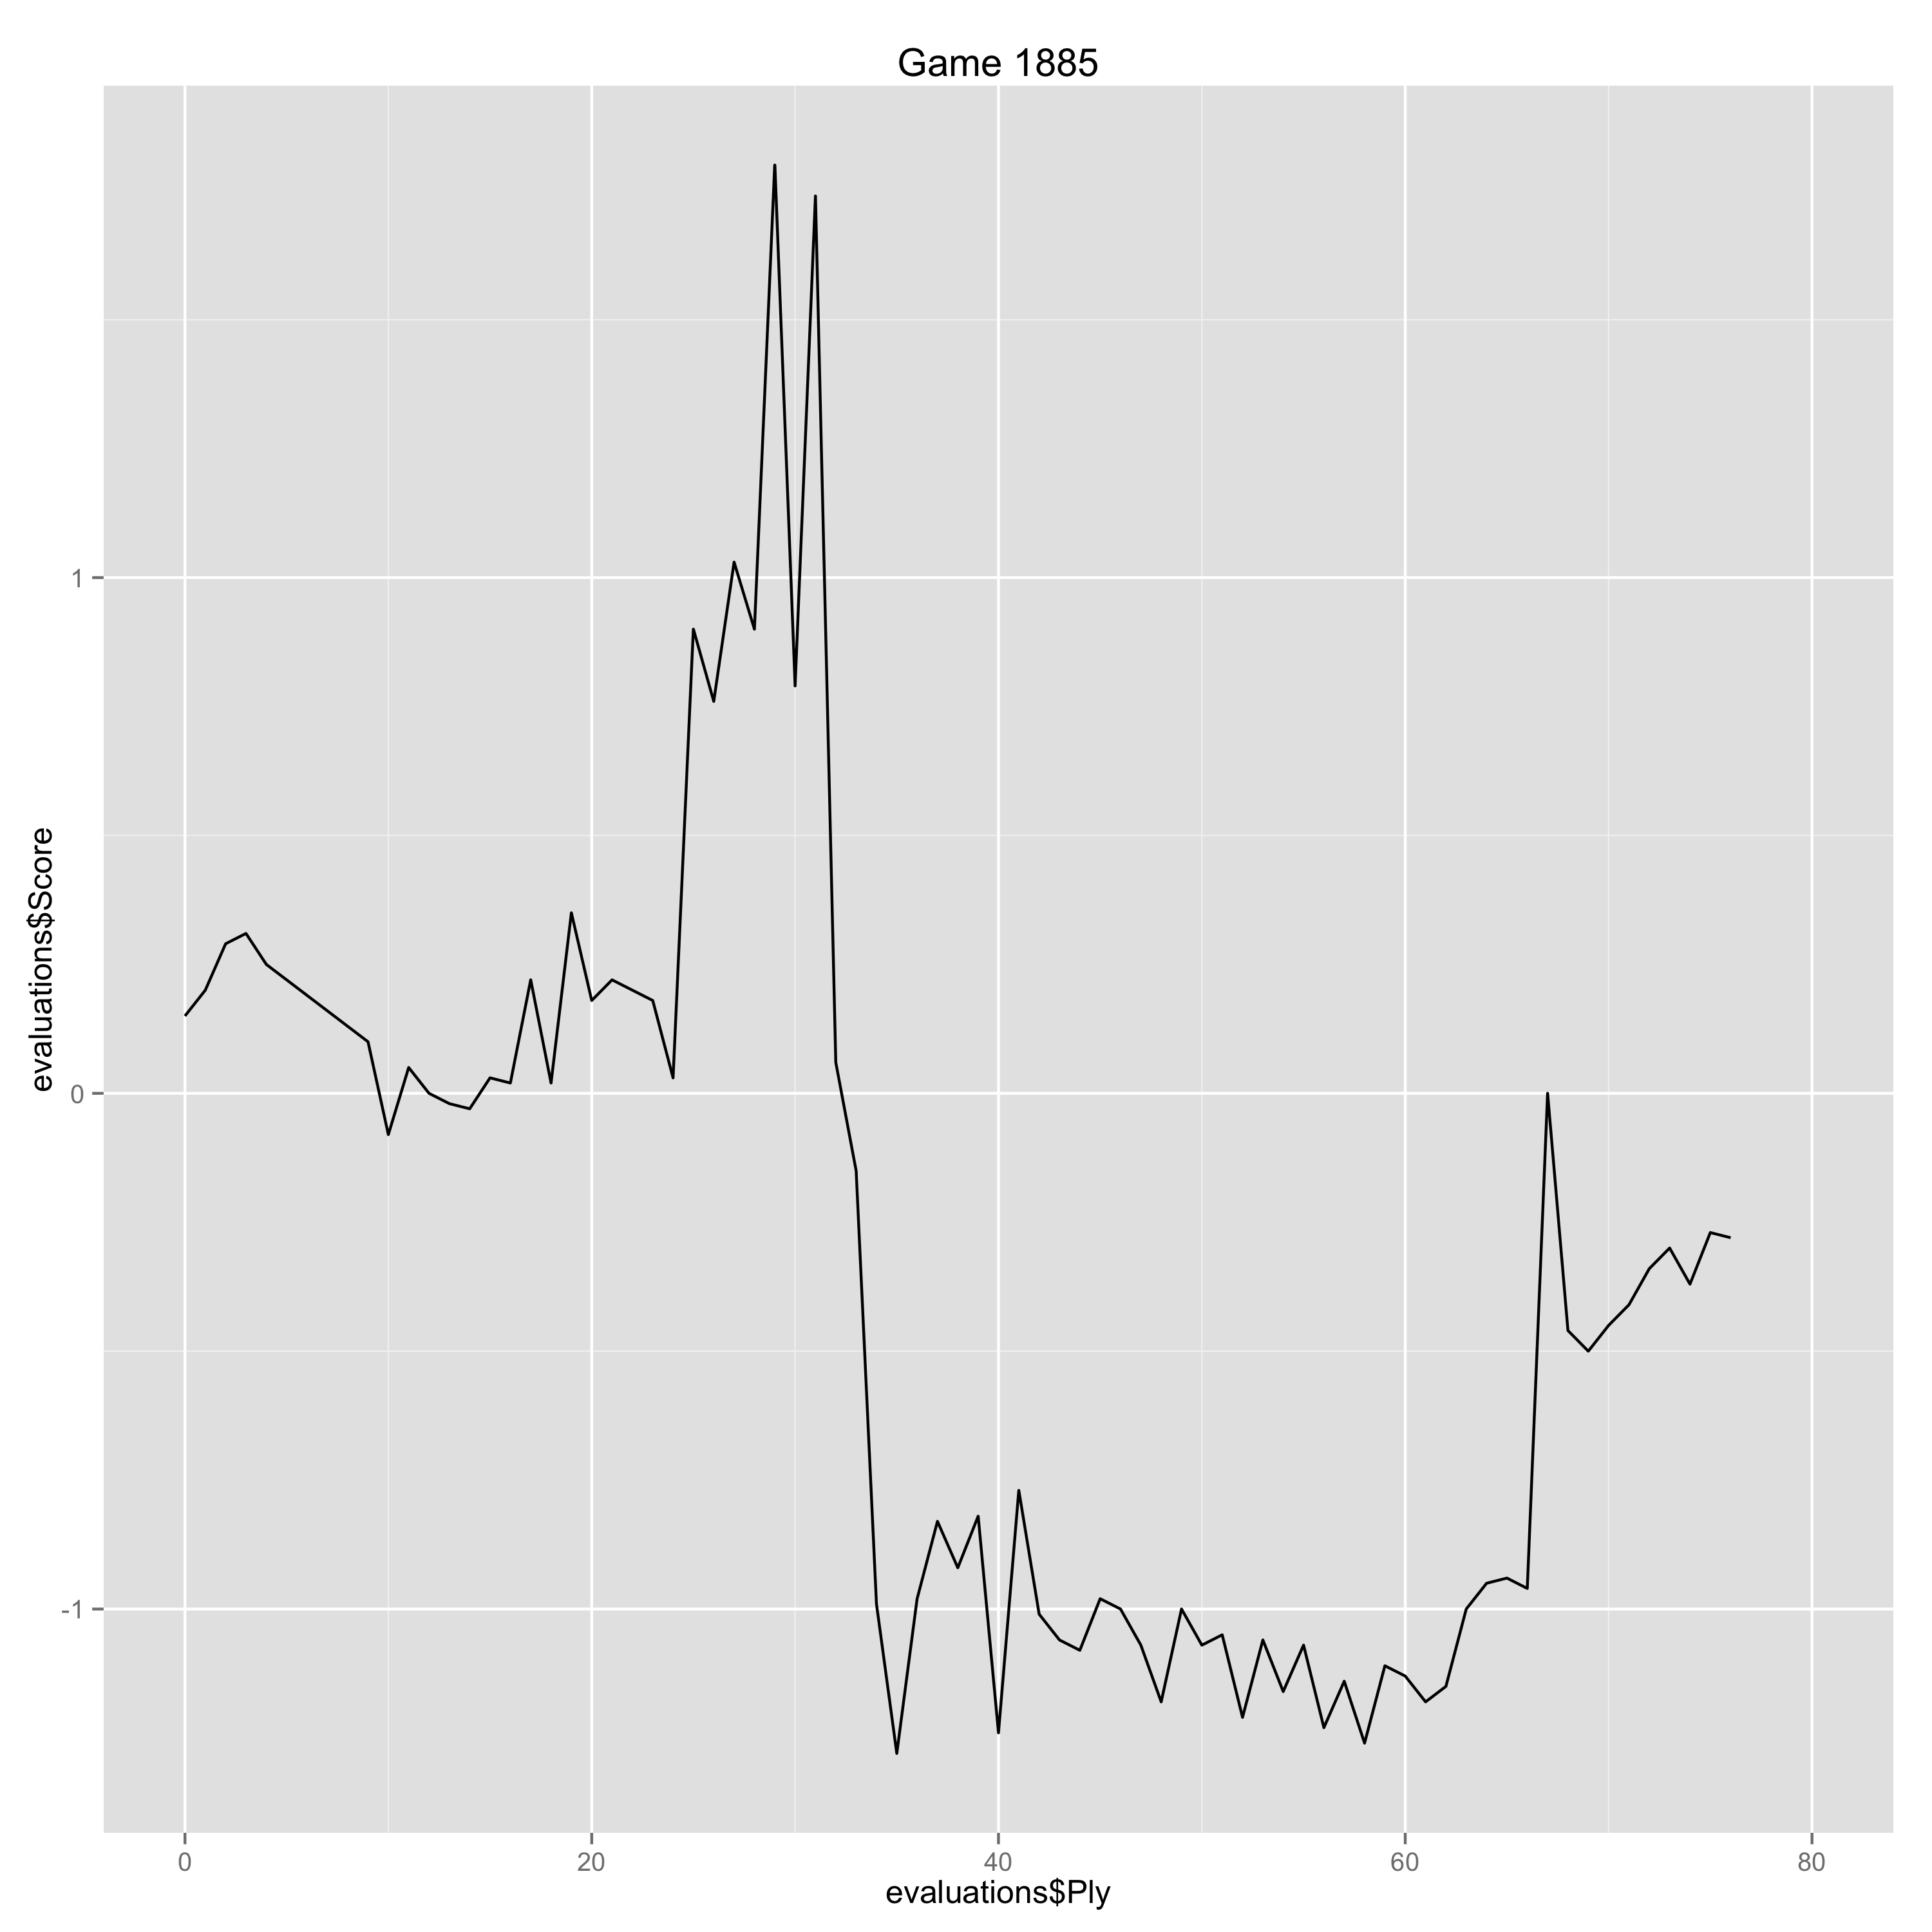

Source data for this figure (header and first rows):
Ply, Move, White, Black, Score, Eval, Comment
0, [1], d4, , 0.15, 0.15, 
1, [1], , d5, 0.2, -0.05, 
2, [2], c4, , 0.29, 0.09, 
3, [2], , c6, 0.31, -0.02, 
4, [3], Nf3, , 0.25, -0.06, 
9, [5], , Nbd7, 0.1, 0.15, 
10, [6], g3, , -0.08, -0.18, 
11, [6], , b6, 0.05, -0.13, 
12, [7], Bg2, , 0.0, -0.05, 
13, [7], , Ba6, -0.02, 0.02, 
14, [8], b3, , -0.03, -0.01, 
15, [8], , Be7, 0.03, -0.06, 
16, [9], O-O, , 0.02, -0.01, 
17, [9], , O-O, 0.22, -0.2, 
18, [10], e4, , 0.02, -0.2, 
19, [10], , Rc8, 0.35, -0.33, 
20, [11], Rd1, , 0.18, -0.17, 
21, [11], , c5, 0.22, -0.04, 
22, [12], exd5, , 0.2, -0.02, 
23, [12], , exd5, 0.18, 0.02, 
24, [13], Nb5, , 0.03, -0.15, 
25, [13], , cxd4, 0.9, -0.87, 
26, [14], Nfxd4, , 0.76, -0.14, 
27, [14], , Bc5, 1.03, -0.27, 
28, [15], Nxa7, , 0.9, -0.13, 
29, [15], , dxc4, 1.8, -0.9, 
30, [16], Qf1, , 0.79, -1.01, Erreur
31, [16], , Ne5, 1.74, -0.95, 
32, [17], Nxc8, , 0.06, -1.68, Erreur
33, [17], , Qxc8, -0.15, 0.21, 
34, [18], Bg5, , -0.99, -0.84, 
35, [18], , cxb3, -1.28, 0.29, 
36, [19], Qe1, , -0.98, 0.3, 
37, [19], , b2, -0.83, -0.15, 
38, [20], Rab1, , -0.92, -0.09, 
39, [20], , Nd3, -0.82, -0.1, 
40, [21], Qc3, , -1.24, -0.42, 
41, [21], , Qg4, -0.77, -0.47, 
42, [22], Be3, , -1.01, -0.24, 
43, [22], , Ne4, -1.06, 0.05, 
44, [23], Qc2, , -1.08, -0.02, 
45, [23], , Nexf2, -0.98, -0.1, 
46, [24], Bxf2, , -1.0, -0.02, 
47, [24], , Bxd4, -1.07, 0.07, 
48, [25], Rxd3, , -1.18, -0.11, 
49, [25], , Bxf2+, -1.0, -0.18, 
50, [26], Qxf2, , -1.07, -0.07, 
51, [26], , Bxd3, -1.05, -0.02, 
52, [27], h3, , -1.21, -0.16, 
53, [27], , Qg5, -1.06, -0.15, 
54, [28], Rxb2, , -1.16, -0.1, 
55, [28], , b5, -1.07, -0.09, 
56, [29], Kh2, , -1.23, -0.16, 
57, [29], , g6, -1.14, -0.09, 
58, [30], Bf1, , -1.26, -0.12, 
59, [30], , Bxf1, -1.11, -0.15, 
60, [31], Qxf1, , -1.13, -0.02, 
61, [31], , Rd8, -1.18, 0.05, 
62, [32], h4, , -1.15, 0.03, 
63, [32], , Qe5, -1.0, -0.15, 
... 17 more rows
